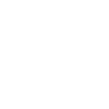
t = 0.00 s
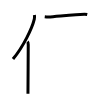
t = 3.00 s
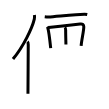
t = 6.00 s
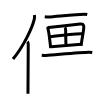
t = 9.00 s
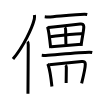
t = 12.00 s
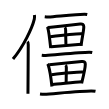
t = 15.00 s

The animated SVG that drew these frames (rendered in a browser with its animation timeline set to each time). Animation: 15 SMIL elements (animate=15); one cycle of 15.00 s.

<svg width="109px" height="109px" viewBox="0 0 px 109px" xmlns="http://www.w3.org/2000/svg" xmlns:xlink="http://www.w3.org/1999/xlink" xml:space="preserve" version="1.1"  baseProfile="full">
<path d="M34.43,15c0.13,1.2,0.23,2.7-0.12,4.17c-2.24,9.3-10.89,27.29-21.31,39.9" style="fill:none;stroke:black;stroke-width:3;opacity:0">
  <animate attributeType="CSS" attributeName="opacity" from="0" to="1" begin="0s" dur="1s" repeatCount="Indefinite" fill="freeze" />
</path>
<path d="M27.48,41.61c0.59,0.61,0.76,1.97,0.76,3.23c0,13.02-0.29,40.15-0.29,48.9" style="fill:none;stroke:black;stroke-width:3;opacity:0">
  <animate attributeType="CSS" attributeName="opacity" from="0" to="1" begin="1s" dur="1s" repeatCount="Indefinite" fill="freeze" />
</path>
<path d="M44.75,16.73c1.04,0.13,2.73,0.31,3.5,0.26c9.47-0.65,28.23-2.72,36.27-2.72c1.3,0,2.08,0.12,2.72,0.25" style="fill:none;stroke:black;stroke-width:3;opacity:0">
  <animate attributeType="CSS" attributeName="opacity" from="0" to="1" begin="2s" dur="1s" repeatCount="Indefinite" fill="freeze" />
</path>
<path d="M47.31,26.53c0.26,0.36,0.27,0.61,0.41,1.06c1.17,3.72,2.26,13.68,2.98,20.63" style="fill:none;stroke:black;stroke-width:3;opacity:0">
  <animate attributeType="CSS" attributeName="opacity" from="0" to="1" begin="3s" dur="1s" repeatCount="Indefinite" fill="freeze" />
</path>
<path d="M48.53,27.56c9.14-1,24.79-2.71,31.61-3.54c2.51-0.31,3.61,0.52,3.66,2.81c0.07,3.8-2.19,13.15-2.67,19.04" style="fill:none;stroke:black;stroke-width:3;opacity:0">
  <animate attributeType="CSS" attributeName="opacity" from="0" to="1" begin="4s" dur="1s" repeatCount="Indefinite" fill="freeze" />
</path>
<path d="M64.75,27.37c0.51,0.4,0.91,1.69,0.91,2.55c-0.01,4.41,0.25,13.01,0.26,14.61" style="fill:none;stroke:black;stroke-width:3;opacity:0">
  <animate attributeType="CSS" attributeName="opacity" from="0" to="1" begin="5s" dur="1s" repeatCount="Indefinite" fill="freeze" />
</path>
<path d="M50.22,36.66c2.98-0.38,27.45-3.23,32.51-2.89" style="fill:none;stroke:black;stroke-width:3;opacity:0">
  <animate attributeType="CSS" attributeName="opacity" from="0" to="1" begin="6s" dur="1s" repeatCount="Indefinite" fill="freeze" />
</path>
<path d="M51.17,46.67c6.11-0.41,20.49-1.72,30.04-2.48" style="fill:none;stroke:black;stroke-width:3;opacity:0">
  <animate attributeType="CSS" attributeName="opacity" from="0" to="1" begin="7s" dur="1s" repeatCount="Indefinite" fill="freeze" />
</path>
<path d="M41.75,55.19c1.17,0.15,3.09,0.36,3.96,0.29c10.72-0.73,34.35-3.21,43.45-3.21c1.47,0,2.35,0.14,3.08,0.29" style="fill:none;stroke:black;stroke-width:3;opacity:0">
  <animate attributeType="CSS" attributeName="opacity" from="0" to="1" begin="8s" dur="1s" repeatCount="Indefinite" fill="freeze" />
</path>
<path d="M47.56,63.85c0.26,0.33,0.73,1.56,0.87,1.98c1.16,3.46,2.78,14.19,3.49,20.64" style="fill:none;stroke:black;stroke-width:3;opacity:0">
  <animate attributeType="CSS" attributeName="opacity" from="0" to="1" begin="9s" dur="1s" repeatCount="Indefinite" fill="freeze" />
</path>
<path d="M49.23,64.8c9.06-0.93,25.67-2.51,32.44-3.29c2.49-0.28,3.58,0.48,3.63,2.61c0.07,3.53-2.3,13.62-3.68,19.16" style="fill:none;stroke:black;stroke-width:3;opacity:0">
  <animate attributeType="CSS" attributeName="opacity" from="0" to="1" begin="10s" dur="1s" repeatCount="Indefinite" fill="freeze" />
</path>
<path d="M65.44,65.13c0.51,0.37,0.9,1.57,0.9,2.37c-0.01,4.09-0.21,14.07-0.2,15.56" style="fill:none;stroke:black;stroke-width:3;opacity:0">
  <animate attributeType="CSS" attributeName="opacity" from="0" to="1" begin="11s" dur="1s" repeatCount="Indefinite" fill="freeze" />
</path>
<path d="M51.44,74.75c2.95-0.36,27.24-3,32.25-2.68" style="fill:none;stroke:black;stroke-width:3;opacity:0">
  <animate attributeType="CSS" attributeName="opacity" from="0" to="1" begin="12s" dur="1s" repeatCount="Indefinite" fill="freeze" />
</path>
<path d="M52.39,84.53c6.06-0.38,19.83-2.1,29.3-2.8" style="fill:none;stroke:black;stroke-width:3;opacity:0">
  <animate attributeType="CSS" attributeName="opacity" from="0" to="1" begin="13s" dur="1s" repeatCount="Indefinite" fill="freeze" />
</path>
<path d="M40,93.94c1.22,0.15,3.2,0.36,4.11,0.29c11.12-0.73,37.71-3.21,47.15-3.21c1.52,0,3.47,0.14,4.24,0.29" style="fill:none;stroke:black;stroke-width:3;opacity:0">
  <animate attributeType="CSS" attributeName="opacity" from="0" to="1" begin="14s" dur="1s" repeatCount="Indefinite" fill="freeze" />
</path>
</svg>
